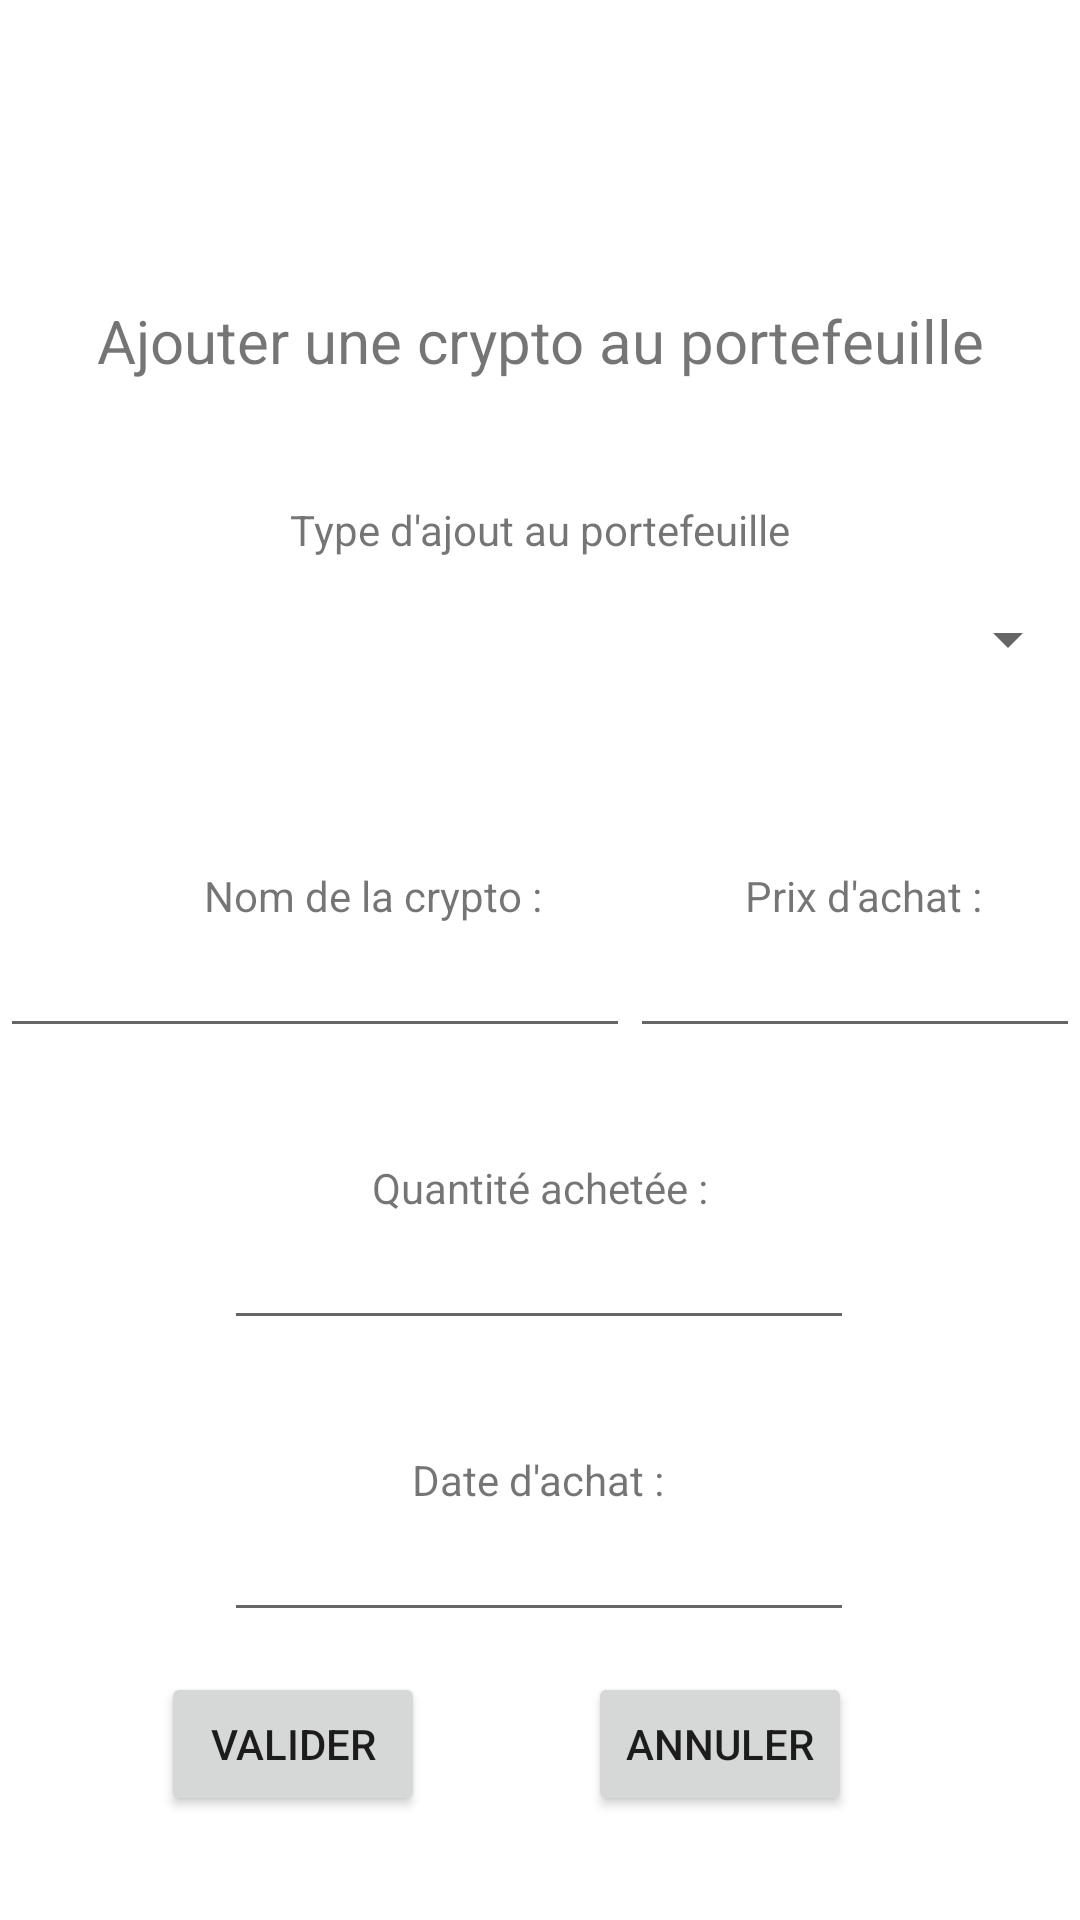

Write the Android layout XML for this screen, with the resource values it uses.
<!-- AndroidManifest.xml: application theme Theme.CryptoWalletMonitoring -->
<!-- res/layout/dialog_custom_add.xml -->
<?xml version="1.0" encoding="utf-8"?>
<androidx.constraintlayout.widget.ConstraintLayout xmlns:android="http://schemas.android.com/apk/res/android"
    xmlns:app="http://schemas.android.com/apk/res-auto"
    xmlns:tools="http://schemas.android.com/tools"
    android:layout_width="match_parent"
    android:layout_height="match_parent">

    <TextView
        android:id="@+id/titleDialog"
        android:layout_width="0dp"
        android:layout_height="wrap_content"
        android:layout_marginTop="100dp"
        android:gravity="center_horizontal"
        android:text="@string/titleDialog"
        android:textAlignment="center"
        android:textSize="20sp"
        app:layout_constraintEnd_toEndOf="parent"
        app:layout_constraintHorizontal_bias="1.0"
        app:layout_constraintStart_toStartOf="parent"
        app:layout_constraintTop_toTopOf="parent" />

    <TextView
        android:id="@+id/spinnerLabel"
        android:layout_width="0dp"
        android:layout_height="wrap_content"
        android:layout_marginTop="40dp"
        android:gravity="center_horizontal"
        android:labelFor="@id/spinner"
        android:text="@string/spinnerLabel"
        android:textAlignment="center"
        app:layout_constraintEnd_toEndOf="parent"
        app:layout_constraintStart_toStartOf="parent"
        app:layout_constraintTop_toBottomOf="@+id/titleDialog" />

    <Spinner
        android:id="@+id/spinner"
        android:layout_width="0dp"
        android:layout_height="54dp"
        app:layout_constraintEnd_toEndOf="parent"
        app:layout_constraintStart_toStartOf="parent"
        app:layout_constraintTop_toBottomOf="@+id/spinnerLabel" />


    <TextView
        android:id="@+id/boughtDateLabel"
        android:layout_width="wrap_content"
        android:layout_height="wrap_content"
        android:text="@string/boughtDateLabel"
        android:textAlignment="center"
        app:layout_constraintBottom_toTopOf="@+id/boughtDateEditText"
        app:layout_constraintEnd_toEndOf="parent"
        app:layout_constraintHorizontal_bias="0.498"
        app:layout_constraintStart_toStartOf="parent" />


    <EditText
        android:id="@+id/boughtDateEditText"
        android:layout_width="wrap_content"
        android:layout_height="wrap_content"
        android:layout_marginTop="56dp"
        android:ems="10"
        android:inputType="date"
        app:layout_constraintEnd_toEndOf="parent"
        app:layout_constraintHorizontal_bias="0.497"
        app:layout_constraintStart_toStartOf="parent"
        app:layout_constraintTop_toBottomOf="@+id/boughtQuantityEditText" />

    <TextView
        android:id="@+id/boughtPriceLabel"
        android:layout_width="wrap_content"
        android:layout_height="wrap_content"

        android:text="@string/boughtPriceLabel"
        android:textAlignment="center"
        app:layout_constraintBottom_toTopOf="@+id/boughtPriceEditText"
        app:layout_constraintEnd_toEndOf="parent"
        app:layout_constraintHorizontal_bias="0.673"
        app:layout_constraintStart_toEndOf="@+id/cryptoNameLabel" />

    <EditText
        android:id="@+id/boughtPriceEditText"
        android:layout_width="0dp"
        android:layout_height="wrap_content"
        android:layout_marginTop="68dp"
        android:ems="10"
        android:inputType="numberDecimal"
        app:layout_constraintEnd_toEndOf="parent"
        app:layout_constraintHorizontal_bias="0.0"
        app:layout_constraintStart_toEndOf="@+id/cryptoNameLabelEditText"
        app:layout_constraintTop_toBottomOf="@+id/spinner" />

    <TextView
        android:id="@+id/cryptoNameLabel"
        android:layout_width="wrap_content"
        android:layout_height="wrap_content"
        android:layout_marginStart="68dp"
        android:text="@string/cryptoNameLabel"
        android:textAlignment="center"
        app:layout_constraintBottom_toTopOf="@+id/cryptoNameLabelEditText"
        app:layout_constraintStart_toStartOf="parent" />

    <EditText
        android:id="@+id/cryptoNameLabelEditText"
        android:layout_width="wrap_content"
        android:layout_height="wrap_content"
        android:layout_marginTop="68dp"
        android:ems="10"
        android:inputType="textShortMessage|text|textCapSentences|textAutoComplete"
        app:layout_constraintStart_toStartOf="parent"
        app:layout_constraintTop_toBottomOf="@+id/spinner" />

    <Button
        android:id="@+id/validateButton"
        android:layout_width="wrap_content"
        android:layout_height="wrap_content"
        android:text="@string/validateButton"
        app:layout_constraintBottom_toBottomOf="parent"
        app:layout_constraintEnd_toStartOf="@+id/cancel_button"
        app:layout_constraintHorizontal_bias="0.496"
        app:layout_constraintStart_toStartOf="parent"
        app:layout_constraintTop_toBottomOf="@+id/boughtDateEditText"
        app:layout_constraintVertical_bias="0.278" />

    <Button
        android:id="@+id/cancel_button"
        android:layout_width="wrap_content"
        android:layout_height="wrap_content"
        android:layout_marginEnd="76dp"
        android:text="@string/cancel_button"
        app:layout_constraintBottom_toBottomOf="parent"
        app:layout_constraintEnd_toEndOf="parent"
        app:layout_constraintTop_toBottomOf="@+id/boughtDateEditText"
        app:layout_constraintVertical_bias="0.278" />

    <TextView
        android:id="@+id/cryptoQuantityLabel"
        android:layout_width="0dp"
        android:layout_height="wrap_content"
        android:gravity="clip_horizontal|center_horizontal"
        android:text="@string/cryptoQuantityLabel"
        android:textAlignment="center"
        app:layout_constraintBottom_toTopOf="@+id/boughtQuantityEditText"
        app:layout_constraintEnd_toEndOf="parent"
        app:layout_constraintStart_toStartOf="parent" />

    <EditText
        android:id="@+id/boughtQuantityEditText"
        android:layout_width="wrap_content"
        android:layout_height="wrap_content"
        android:layout_marginTop="56dp"
        android:ems="10"
        android:inputType="numberDecimal"
        app:layout_constraintEnd_toEndOf="parent"
        app:layout_constraintHorizontal_bias="0.497"
        app:layout_constraintStart_toStartOf="parent"
        app:layout_constraintTop_toBottomOf="@+id/cryptoNameLabelEditText" />

</androidx.constraintlayout.widget.ConstraintLayout>
<!-- resources referenced by this layout -->
<resources>
  <string name="boughtDateLabel">Date d\'achat :</string>
  <string name="boughtPriceLabel">Prix d\'achat :</string>
  <string name="cancel_button">Annuler</string>
  <string name="cryptoNameLabel">Nom de la crypto :</string>
  <string name="cryptoQuantityLabel">Quantité achetée :</string>
  <string name="spinnerLabel">Type d\'ajout au portefeuille</string>
  <string name="titleDialog">Ajouter une crypto au portefeuille</string>
  <string name="validateButton">Valider</string>
  <style name="Theme.CryptoWalletMonitoring" parent="Theme.MaterialComponents.DayNight.DarkActionBar">
          
          <item name="colorPrimary">@color/purple_500</item>
          <item name="colorPrimaryVariant">@color/purple_700</item>
          <item name="colorOnPrimary">@color/white</item>
          
          <item name="colorSecondary">@color/teal_200</item>
          <item name="colorSecondaryVariant">@color/teal_700</item>
          <item name="colorOnSecondary">@color/black</item>
          
          <item name="android:statusBarColor" tools:targetApi="l">?attr/colorPrimaryVariant</item>
          
      </style>
  <!-- not gathered from this repository: default colours our renderer supplied (Android Studio template values) -->
  <color name="purple_500">#FF6200EE</color>
  <color name="purple_700">#FF3700B3</color>
  <color name="teal_200">#FF03DAC5</color>
  <color name="teal_700">#FF018786</color>
  <color name="black">#FF000000</color>
  <color name="white">#FFFFFFFF</color>
</resources>
